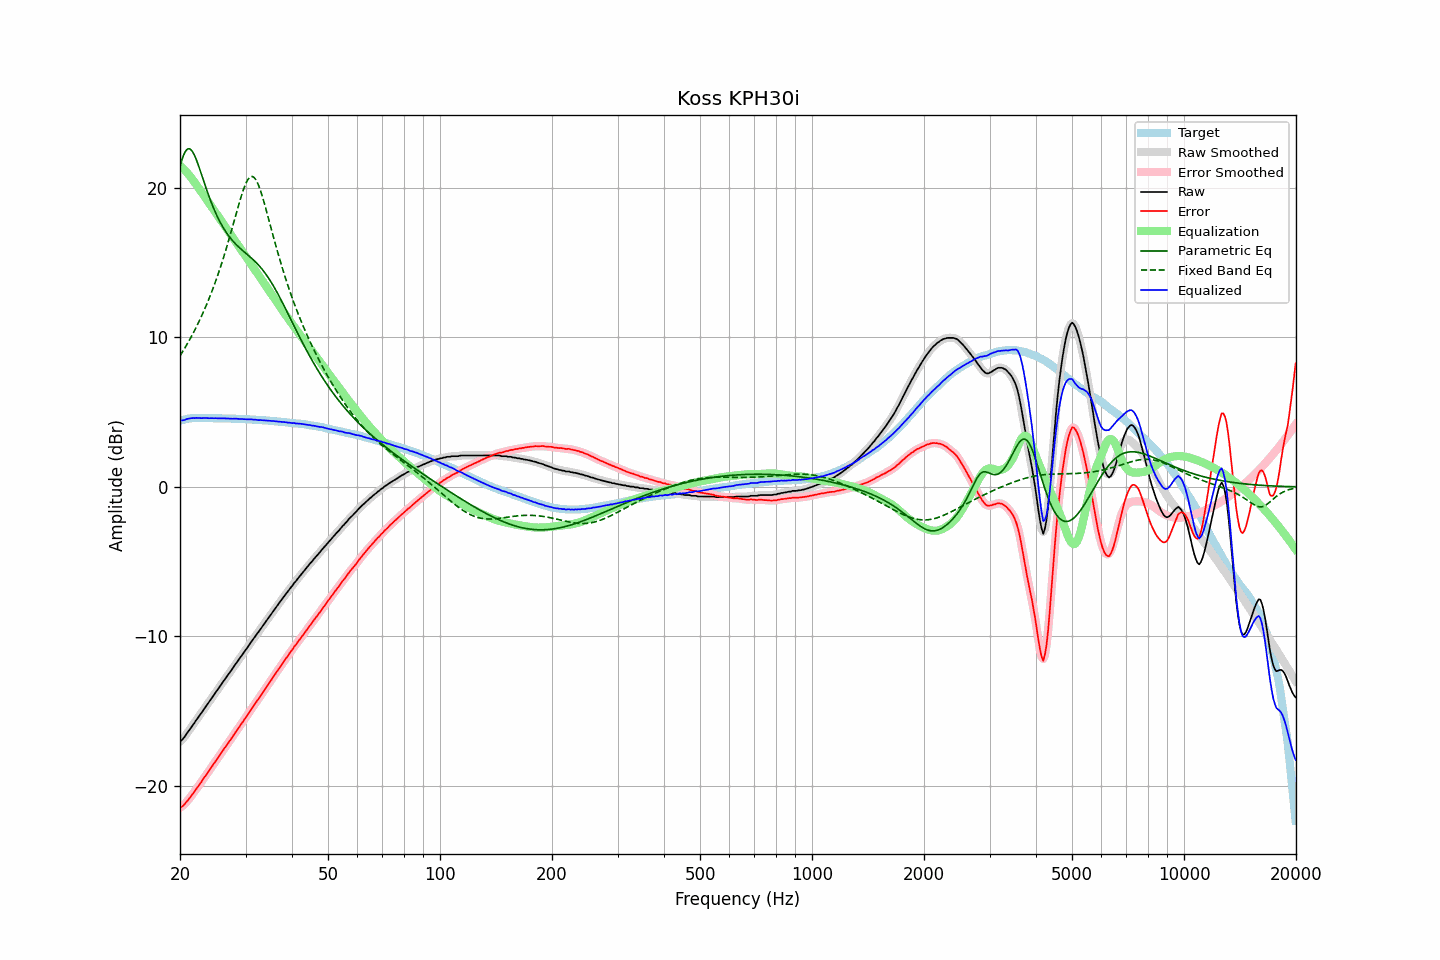

Data behind this chart, as committed beside it:
frequency, raw, error, smoothed, error_smoothed, equalization, parametric_eq, fixed_band_eq, equalized_raw, equalized_smoothed, target
20.00, -17.03, -21.46, -17.04, -21.47, 21.51, 21.46, 8.77, 4.48, 4.47, 4.43
20.20, -16.96, -21.42, -16.94, -21.40, 21.41, 21.83, 8.94, 4.45, 4.47, 4.46
20.40, -16.84, -21.34, -16.83, -21.32, 21.30, 22.14, 9.11, 4.46, 4.47, 4.49
20.61, -16.71, -21.22, -16.70, -21.22, 21.19, 22.38, 9.29, 4.48, 4.49, 4.51
20.81, -16.53, -21.08, -16.55, -21.09, 21.07, 22.55, 9.47, 4.54, 4.52, 4.54
21.02, -16.40, -20.97, -16.40, -20.96, 20.95, 22.63, 9.66, 4.56, 4.56, 4.57
21.23, -16.25, -20.83, -16.24, -20.83, 20.82, 22.63, 9.85, 4.58, 4.58, 4.58
21.44, -16.09, -20.69, -16.10, -20.69, 20.69, 22.55, 10.05, 4.60, 4.60, 4.59
21.66, -15.94, -20.54, -15.94, -20.54, 20.54, 22.40, 10.25, 4.61, 4.60, 4.60
21.87, -15.79, -20.40, -15.79, -20.39, 20.40, 22.19, 10.46, 4.60, 4.61, 4.60
22.09, -15.62, -20.24, -15.63, -20.24, 20.24, 21.94, 10.67, 4.62, 4.61, 4.61
22.31, -15.47, -20.09, -15.48, -20.09, 20.09, 21.66, 10.89, 4.62, 4.61, 4.61
22.54, -15.33, -19.94, -15.33, -19.94, 19.94, 21.35, 11.11, 4.61, 4.61, 4.61
22.76, -15.18, -19.80, -15.18, -19.79, 19.78, 21.03, 11.34, 4.60, 4.61, 4.61
22.99, -15.03, -19.63, -15.02, -19.63, 19.63, 20.71, 11.57, 4.60, 4.61, 4.60
23.22, -14.86, -19.46, -14.87, -19.47, 19.47, 20.38, 11.82, 4.62, 4.61, 4.60
23.45, -14.72, -19.32, -14.71, -19.31, 19.32, 20.07, 12.06, 4.60, 4.61, 4.60
23.69, -14.56, -19.16, -14.56, -19.16, 19.16, 19.75, 12.32, 4.61, 4.60, 4.60
23.92, -14.41, -19.02, -14.41, -19.01, 19.01, 19.45, 12.58, 4.59, 4.60, 4.60
24.16, -14.25, -18.86, -14.25, -18.86, 18.85, 19.16, 12.85, 4.60, 4.60, 4.60
24.40, -14.09, -18.70, -14.10, -18.70, 18.70, 18.89, 13.13, 4.60, 4.60, 4.60
24.65, -13.95, -18.54, -13.94, -18.54, 18.54, 18.63, 13.42, 4.59, 4.60, 4.59
24.89, -13.78, -18.38, -13.79, -18.38, 18.38, 18.38, 13.71, 4.60, 4.60, 4.59
25.14, -13.63, -18.23, -13.64, -18.23, 18.23, 18.14, 14.02, 4.59, 4.59, 4.59
25.39, -13.48, -18.08, -13.48, -18.07, 18.07, 17.92, 14.33, 4.59, 4.59, 4.59
25.65, -13.33, -17.92, -13.33, -17.92, 17.91, 17.71, 14.65, 4.59, 4.59, 4.59
25.91, -13.17, -17.75, -13.17, -17.75, 17.76, 17.51, 14.98, 4.59, 4.59, 4.58
26.16, -13.01, -17.60, -13.01, -17.60, 17.60, 17.33, 15.32, 4.59, 4.59, 4.58
26.43, -12.86, -17.44, -12.86, -17.44, 17.45, 17.16, 15.67, 4.59, 4.59, 4.58
26.69, -12.72, -17.30, -12.71, -17.29, 17.29, 16.99, 16.03, 4.58, 4.58, 4.58
26.96, -12.56, -17.14, -12.56, -17.14, 17.14, 16.84, 16.39, 4.58, 4.58, 4.58
27.23, -12.42, -16.99, -12.42, -16.99, 16.98, 16.70, 16.77, 4.57, 4.57, 4.57
27.50, -12.27, -16.84, -12.26, -16.83, 16.83, 16.57, 17.15, 4.56, 4.56, 4.57
27.77, -12.11, -16.68, -12.11, -16.67, 16.67, 16.44, 17.53, 4.56, 4.56, 4.56
28.05, -11.95, -16.51, -11.95, -16.51, 16.52, 16.32, 17.92, 4.57, 4.57, 4.56
28.33, -11.80, -16.35, -11.80, -16.35, 16.36, 16.21, 18.31, 4.57, 4.56, 4.55
28.62, -11.65, -16.20, -11.65, -16.20, 16.20, 16.11, 18.69, 4.56, 4.56, 4.55
28.90, -11.51, -16.06, -11.50, -16.05, 16.05, 16.00, 19.06, 4.54, 4.55, 4.55
29.19, -11.35, -15.89, -11.35, -15.89, 15.89, 15.91, 19.42, 4.54, 4.54, 4.54
29.48, -11.19, -15.74, -11.19, -15.73, 15.73, 15.81, 19.75, 4.54, 4.54, 4.54
29.78, -11.04, -15.57, -11.04, -15.57, 15.57, 15.72, 20.06, 4.54, 4.53, 4.53
30.08, -10.89, -15.42, -10.89, -15.42, 15.42, 15.63, 20.32, 4.53, 4.53, 4.53
30.38, -10.74, -15.26, -10.73, -15.26, 15.26, 15.54, 20.53, 4.52, 4.52, 4.52
30.68, -10.58, -15.10, -10.58, -15.10, 15.10, 15.45, 20.68, 4.52, 4.52, 4.52
30.99, -10.42, -14.93, -10.42, -14.93, 14.94, 15.35, 20.76, 4.52, 4.52, 4.51
31.30, -10.27, -14.77, -10.27, -14.78, 14.78, 15.26, 20.77, 4.51, 4.51, 4.50
31.61, -10.13, -14.63, -10.12, -14.62, 14.62, 15.16, 20.72, 4.50, 4.50, 4.50
31.93, -9.97, -14.46, -9.97, -14.47, 14.47, 15.05, 20.59, 4.50, 4.49, 4.49
32.24, -9.82, -14.31, -9.83, -14.31, 14.31, 14.94, 20.39, 4.49, 4.48, 4.48
32.57, -9.69, -14.17, -9.68, -14.16, 14.15, 14.83, 20.15, 4.47, 4.48, 4.48
32.89, -9.52, -14.00, -9.53, -14.00, 14.00, 14.71, 19.85, 4.47, 4.47, 4.47
33.22, -9.38, -13.84, -9.38, -13.84, 13.84, 14.58, 19.52, 4.46, 4.46, 4.46
33.55, -9.22, -13.69, -9.22, -13.68, 13.68, 14.44, 19.16, 4.46, 4.46, 4.46
33.89, -9.07, -13.52, -9.07, -13.52, 13.52, 14.30, 18.78, 4.46, 4.45, 4.45
34.23, -8.92, -13.36, -8.92, -13.36, 13.36, 14.15, 18.38, 4.45, 4.44, 4.44
34.57, -8.78, -13.21, -8.77, -13.20, 13.20, 13.99, 17.98, 4.43, 4.43, 4.43
34.92, -8.62, -13.04, -8.62, -13.04, 13.04, 13.82, 17.58, 4.43, 4.42, 4.42
35.27, -8.48, -12.89, -8.47, -12.88, 12.88, 13.65, 17.18, 4.41, 4.41, 4.41
35.62, -8.32, -12.72, -8.32, -12.72, 12.72, 13.47, 16.78, 4.41, 4.40, 4.40
35.97, -8.17, -12.57, -8.17, -12.57, 12.57, 13.28, 16.38, 4.39, 4.39, 4.39
... 635 more rows
